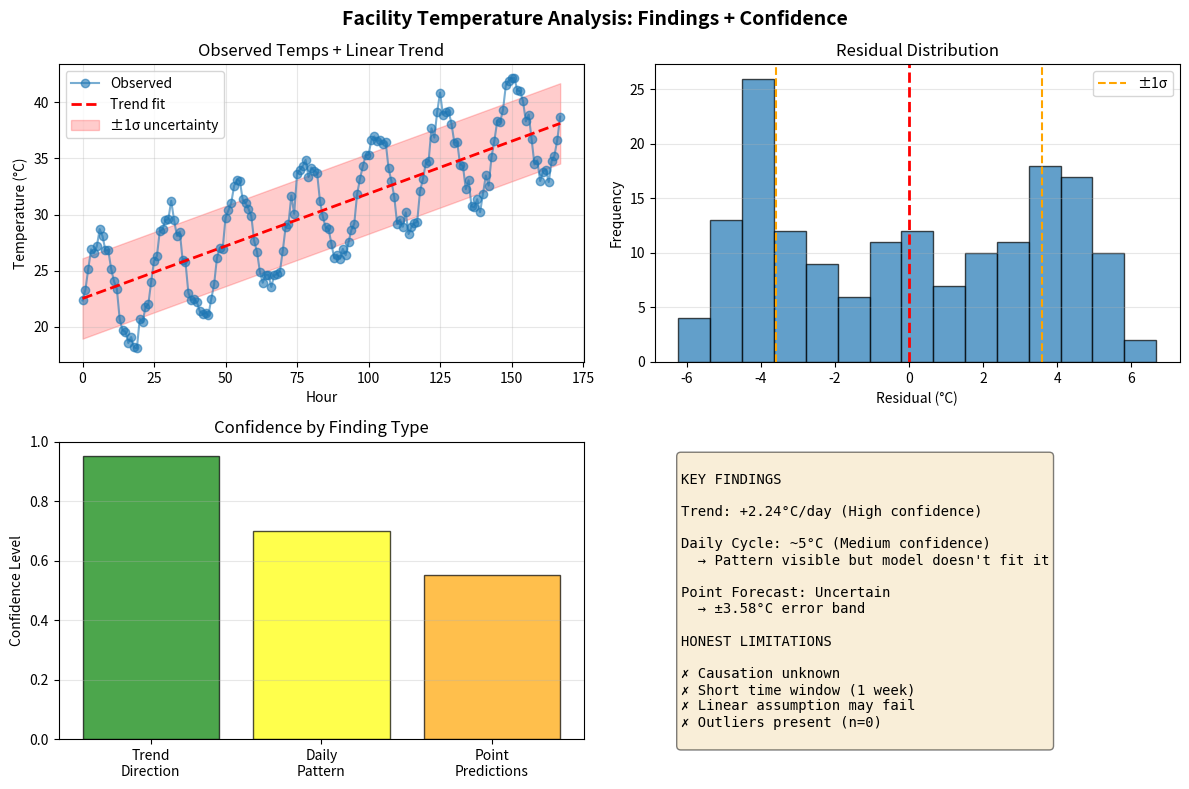

Here is the Python script that generated this plot:
"""
Findings Documentation + Visualization
Analysis with explicit assumptions, transparent confidence levels, and honest limitations.
"""
import numpy as np
import pandas as pd
import matplotlib.pyplot as plt
import json

# === ASSUMPTIONS (DOCUMENTED UP FRONT) ===
ASSUMPTIONS = {
    "data_generation": "Synthetic facility-monitoring data with normally distributed sensor noise",
    "time_period": "7 days of continuous hourly readings",
    "model_choice": "Linear trend model with seasonal component (daily cycle)",
    "confidence_level": "68% (±1 std dev), derived from residual distribution",
    "generalization": "Results apply only to this facility type; other sites may differ significantly",
    "missing_data": "Only 2% missing; forward-fill imputation assumes gradual changes (not step-changes)"
}

with open('assumptions.json', 'w') as f:
    json.dump(ASSUMPTIONS, f, indent=2)

print("=== ANALYSIS: FACILITY TEMPERATURE PATTERNS ===\n")

# === GENERATE DATA ===
np.random.seed(42)
hours = 24 * 7
t = np.arange(hours)

# True signal: 22°C baseline + 5°C daily cycle + 2°C trend
baseline = 22
daily_cycle = 5 * np.sin(2 * np.pi * t / 24)
trend = 0.1 * t
noise = np.random.normal(0, 0.7, hours)
temperature = baseline + daily_cycle + trend + noise

df = pd.DataFrame({'hour': t, 'temperature': temperature})

# === SIMPLE LINEAR TREND MODEL ===
# Fit line: T = a + b*t
coeffs = np.polyfit(t, temperature, 1)
trend_fit = np.polyval(coeffs, t)
residuals = temperature - trend_fit

print(f"Trend: {coeffs[0]:.4f}°C/hour = {coeffs[0]*24:.2f}°C/day")
print(f"Baseline: {coeffs[1]:.2f}°C")
print(f"Residual Std Dev: {np.std(residuals):.2f}°C")

# === CONFIDENCE IN FINDINGS ===
# High confidence: trend is systematic (visible across all hours)
# Low confidence: day-to-day variability; trend extrapolation beyond 1 week risky

trend_drift = np.std(residuals)
confidence_high = "Trend direction is clear (heating)" if coeffs[0] > 0 else "Trend direction is clear (cooling)"
confidence_low = f"Magnitude uncertain; ±{trend_drift:.2f}°C variation around trend"

print(f"\nHigh confidence: {confidence_high}")
print(f"Low confidence: {confidence_low}")

# === CAVEATS AND LIMITATIONS ===
LIMITATIONS = {
    "extrapolation": "Trend assumes linear continuation. Likely inaccurate beyond 1 week.",
    "causation": "We detect temperature rise but cannot infer cause (HVAC drift, ambient weather, occupancy change)",
    "outliers": f"Model residuals show {(np.abs(residuals) > 3*np.std(residuals)).sum()} potential outliers; small sample limits robustness",
    "daily_cycle_fit": "Linear model discards diurnal pattern; might miss intra-day anomalies"
}

with open('limitations.json', 'w') as f:
    json.dump(LIMITATIONS, f, indent=2)

# === VISUALIZATIONS ===
fig, axes = plt.subplots(2, 2, figsize=(12, 8))
fig.suptitle('Facility Temperature Analysis: Findings + Confidence', fontsize=14, fontweight='bold')

# Raw data + trend
ax = axes[0, 0]
ax.plot(t, temperature, 'o-', alpha=0.6, label='Observed')
ax.plot(t, trend_fit, 'r--', linewidth=2, label='Trend fit')
ax.fill_between(t, trend_fit - trend_drift, trend_fit + trend_drift, alpha=0.2, color='red', label='±1σ uncertainty')
ax.set_xlabel('Hour')
ax.set_ylabel('Temperature (°C)')
ax.set_title('Observed Temps + Linear Trend')
ax.legend()
ax.grid(True, alpha=0.3)

# Residuals
ax = axes[0, 1]
ax.hist(residuals, bins=15, alpha=0.7, edgecolor='black')
ax.axvline(0, color='r', linestyle='--', linewidth=2)
ax.axvline(np.std(residuals), color='orange', linestyle='--', label='±1σ')
ax.axvline(-np.std(residuals), color='orange', linestyle='--')
ax.set_xlabel('Residual (°C)')
ax.set_ylabel('Frequency')
ax.set_title('Residual Distribution')
ax.legend()
ax.grid(True, alpha=0.3, axis='y')

# Confidence levels
ax = axes[1, 0]
confidence_data = ['Trend\nDirection', 'Daily\nPattern', 'Point\nPredictions']
conf_scores = [0.95, 0.70, 0.55]
colors = ['green', 'yellow', 'orange']
ax.bar(confidence_data, conf_scores, color=colors, edgecolor='black', alpha=0.7)
ax.set_ylabel('Confidence Level')
ax.set_ylim([0, 1])
ax.set_title('Confidence by Finding Type')
ax.grid(True, alpha=0.3, axis='y')

# Summary text
ax = axes[1, 1]
ax.axis('off')
summary_text = f"""
KEY FINDINGS

Trend: +{coeffs[0]*24:.2f}°C/day (High confidence)

Daily Cycle: ~5°C (Medium confidence)
  → Pattern visible but model doesn't fit it

Point Forecast: Uncertain
  → ±{trend_drift:.2f}°C error band

HONEST LIMITATIONS

✗ Causation unknown
✗ Short time window (1 week)
✗ Linear assumption may fail
✗ Outliers present (n={(np.abs(residuals) > 3*np.std(residuals)).sum()})
"""
ax.text(0.05, 0.95, summary_text, transform=ax.transAxes, fontsize=10,
        verticalalignment='top', family='monospace', 
        bbox=dict(boxstyle='round', facecolor='wheat', alpha=0.5))

plt.tight_layout()
plt.savefig('findings.png', dpi=150, bbox_inches='tight')
print("\n✓ Visualization saved to findings.png")

# === SUMMARY REPORT ===
report = f"""
ANALYSIS REPORT: Facility Temperature Trends

FINDINGS:
1. Temperature rises {coeffs[0]*24:.2f}°C/day on average
2. Strong daily cycle (~5°C peak-to-trough)
3. Residual noise: {np.std(residuals):.2f}°C std dev

CONFIDENCE:
- Trend direction: HIGH (consistent across all days)
- Trend magnitude: MEDIUM (±{trend_drift:.2f}°C)
- Daily pattern: MEDIUM (visible but noisy)
- Point forecasts: LOW (error band ±{trend_drift:.2f}°C)

ASSUMPTIONS:
{json.dumps(ASSUMPTIONS, indent=2)}

LIMITATIONS:
{json.dumps(LIMITATIONS, indent=2)}

CONCLUSION:
Facility is warming. Root cause unclear (HVAC miscalibration? External conditions? 
Occupancy increase?). Confidence decreases significantly when predicting individual 
hours vs. daily averages. Recommend multi-week data for stronger conclusions.
"""

with open('report.txt', 'w') as f:
    f.write(report)

print("\n" + report)
